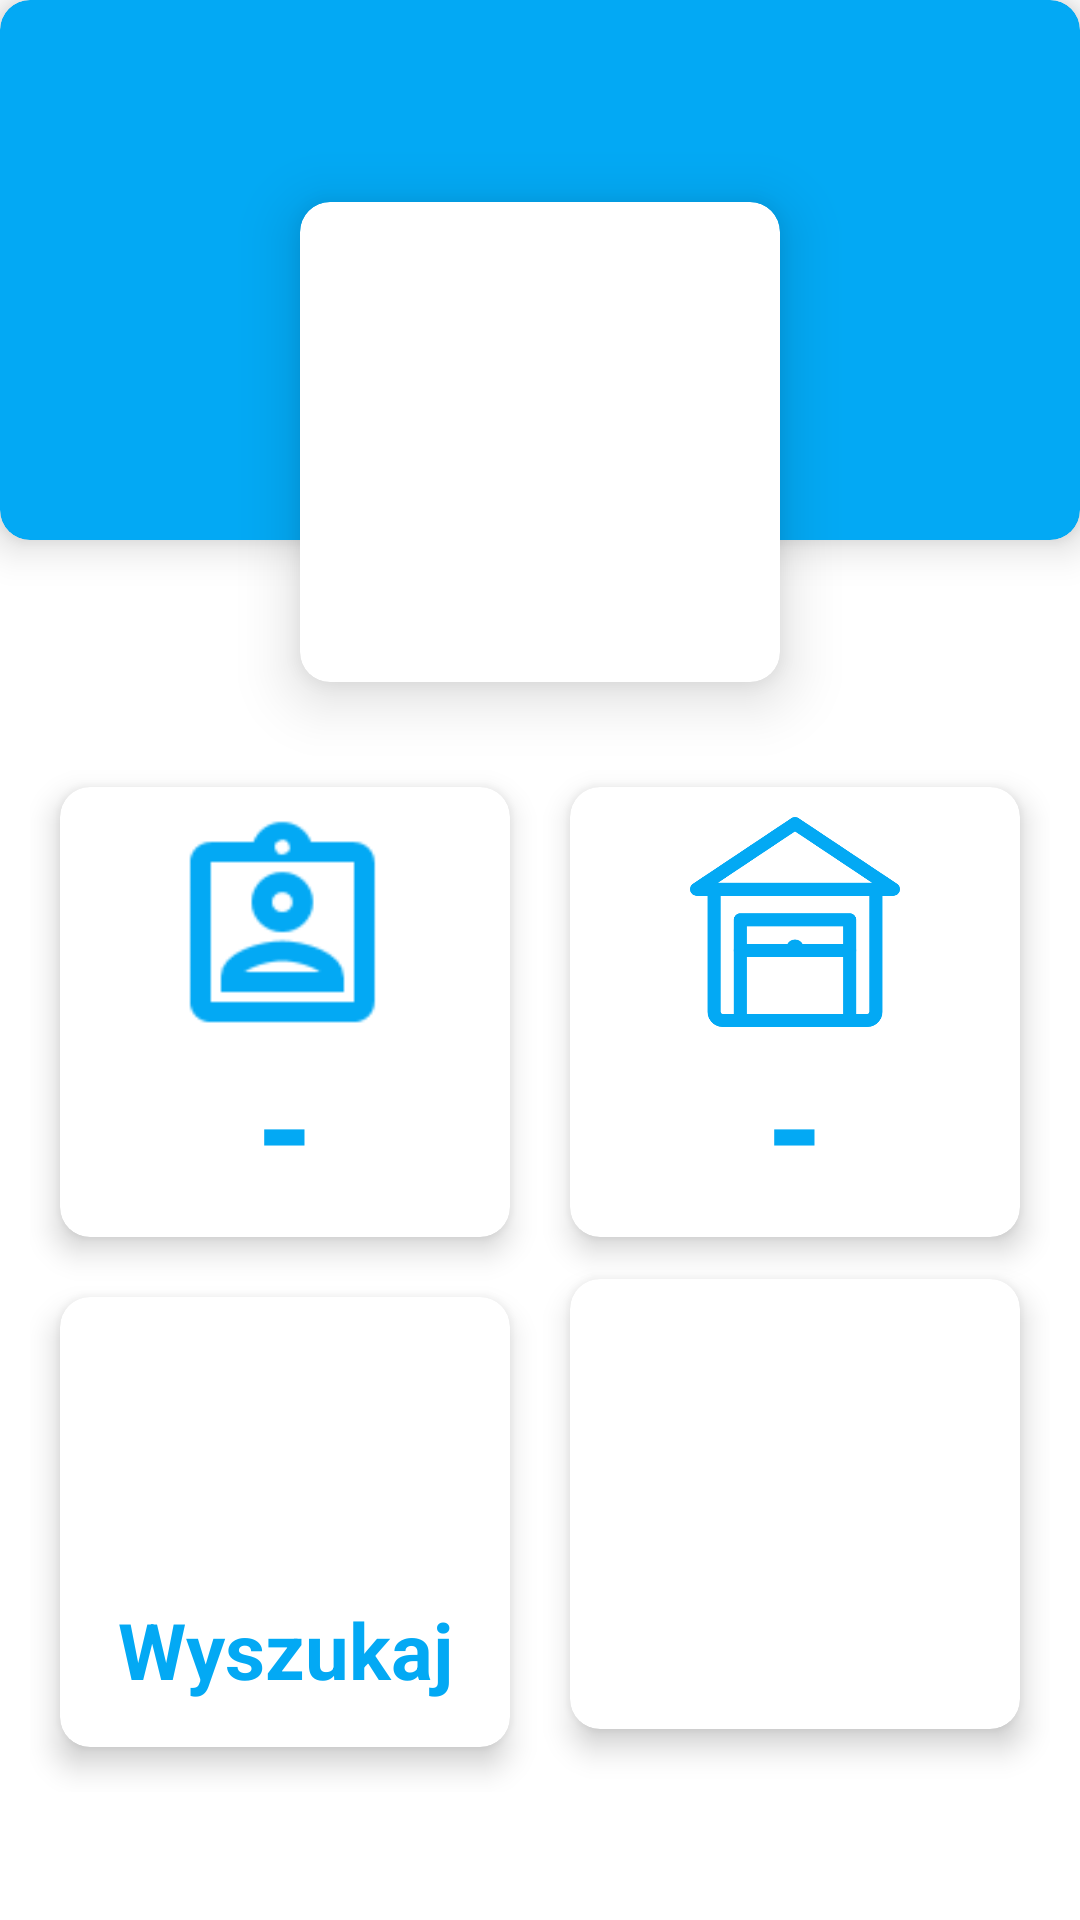

Produce the Android XML layout that renders to this screen, including the resource entries it uses.
<!-- AndroidManifest.xml: application theme Theme.MaterialComponents.Light.NoActionBar -->
<!-- res/layout/activity_menu.xml -->
<?xml version="1.0" encoding="utf-8"?>
<androidx.constraintlayout.widget.ConstraintLayout xmlns:android="http://schemas.android.com/apk/res/android"
    xmlns:app="http://schemas.android.com/apk/res-auto"
    xmlns:tools="http://schemas.android.com/tools"
    android:layout_width="match_parent"
    android:layout_height="match_parent"

    tools:context=".MenuActivity">

    <com.google.android.material.card.MaterialCardView
        android:id="@+id/materialCardView"
        android:layout_width="match_parent"
        android:layout_height="180dp"
        app:cardBackgroundColor="#03a9f4"
        app:cardCornerRadius="10dp"
        app:cardElevation="8dp"
        app:layout_constraintEnd_toEndOf="parent"
        app:layout_constraintStart_toStartOf="parent"
        app:layout_constraintTop_toTopOf="parent"></com.google.android.material.card.MaterialCardView>

    <com.google.android.material.card.MaterialCardView
        android:id="@+id/materialCardView2"
        android:layout_width="160dp"
        android:layout_height="160dp"
        app:cardBackgroundColor="@color/design_default_color_background"
        app:cardCornerRadius="10dp"
        app:cardElevation="12dp"

        app:cardPreventCornerOverlap="false"
        app:layout_constraintBottom_toBottomOf="parent"
        app:layout_constraintEnd_toEndOf="parent"
        app:layout_constraintStart_toStartOf="parent"
        app:layout_constraintTop_toTopOf="@+id/materialCardView"
        app:layout_constraintVertical_bias="0.13999999" />

    <GridLayout
        android:id="@+id/gridLayout"
        android:layout_width="wrap_content"
        android:layout_height="wrap_content"
        android:columnCount="2"
        android:rowCount="2"
        android:useDefaultMargins="true"
        app:layout_constraintBottom_toBottomOf="parent"
        app:layout_constraintEnd_toEndOf="parent"
        app:layout_constraintStart_toStartOf="parent"
        app:layout_constraintTop_toBottomOf="@+id/materialCardView2"
        app:layout_constraintVertical_bias="0.37"
        tools:context=".GridXMLActivity">

        <com.google.android.material.card.MaterialCardView
            android:id="@+id/TaskWorkerCard"
            android:layout_width="150dp"
            android:layout_height="150dp"
            android:layout_margin="10dp"

            android:clickable="true"
            android:theme="@style/customCardView"
            app:cardCornerRadius="10dp"
            app:cardElevation="6dp">

            <LinearLayout
                android:layout_width="match_parent"
                android:layout_height="match_parent"
                android:layout_margin="5dp"




                android:orientation="vertical">

                <ImageView
                    android:id="@+id/task_image"
                    android:layout_width="70dp"
                    android:layout_height="70dp"
                    android:adjustViewBounds="true"
                    android:scaleType="centerCrop"
                    android:layout_gravity="center"
                    android:layout_marginTop="5dp"

                    android:background="@drawable/outline_assignment_ind_black_48dp"
                    android:backgroundTint="@color/colorPrimaryDark" />

                <TextView
                    android:id="@+id/text_task"
                    android:layout_width="match_parent"
                    android:layout_height="match_parent"

                    android:gravity="center"
                    android:autoSizeTextType="uniform"
                    android:text="-"
                    android:autoSizeMaxTextSize="50sp"

                    android:textColor="#03a9f4"

                    android:textStyle="bold" />


            </LinearLayout>

        </com.google.android.material.card.MaterialCardView>


        <com.google.android.material.card.MaterialCardView
            android:id="@+id/WarehouseCard"
            android:layout_width="150dp"
            android:layout_height="150dp"
            android:layout_margin="10dp"
            android:clickable="true"
            android:theme="@style/customCardView"
            app:cardCornerRadius="10dp"
            app:cardElevation="6dp">

            <LinearLayout
                android:layout_width="match_parent"
                android:layout_height="match_parent"
                android:layout_margin="5dp"
                android:orientation="vertical">

                <ImageView
                    android:layout_width="70dp"
                    android:layout_height="70dp"
                    android:adjustViewBounds="true"
                    android:scaleType="centerCrop"
                    android:layout_gravity="center"

                    android:layout_marginTop="5dp"
                    android:background="@drawable/tb"
                    android:backgroundTint="#03a9f4" />

                <TextView
                    android:id="@+id/text_warehouse"
                    android:layout_width="match_parent"
                    android:layout_height="match_parent"
                    android:gravity="center"

                    android:autoSizeTextType="uniform"
                    android:text="-"
                    android:textColor="#03a9f4"

                    android:textStyle="bold" />


            </LinearLayout>

        </com.google.android.material.card.MaterialCardView>


        <com.google.android.material.card.MaterialCardView
            android:id="@+id/SearchCard"
            android:layout_width="150dp"
            android:layout_height="150dp"
            android:layout_margin="10dp"
            android:layout_marginBottom="15dp"
            android:theme="@style/customCardView"

            app:cardCornerRadius="10dp"
            app:cardElevation="6dp">

            <LinearLayout
                android:layout_width="match_parent"
                android:layout_height="match_parent"
                android:layout_margin="15dp"
                android:orientation="vertical">

                <ImageView
                    android:layout_width="70dp"
                    android:layout_height="70dp"
                    android:layout_gravity="center"

                    android:layout_marginTop="10dp"
                    android:background="@drawable/search_icon"
                    android:backgroundTint="#03a9f4" />

                <TextView

                    android:layout_width="match_parent"
                    android:layout_height="match_parent"
                    android:gravity="center"
                    android:layout_marginTop="5dp"
                    android:text="Wyszukaj"
                    android:textColor="#03a9f4"

                    app:autoSizeTextType="uniform"
                    android:textStyle="bold" />


            </LinearLayout>

        </com.google.android.material.card.MaterialCardView>

        <com.google.android.material.card.MaterialCardView xmlns:card_view="http://schemas.android.com/apk/res-auto"
            android:id="@+id/testCard"
            android:layout_width="150dp"
            android:layout_height="150dp"
            android:layout_marginLeft="10dp"
            android:background="?android:attr/selectableItemBackground"
            android:clickable="true"
            android:focusable="true"
            app:rippleColor="@color/colorPrimaryDark"
            card_view:cardCornerRadius="10dp"
            card_view:cardElevation="6dp" />

    </GridLayout>

    <com.google.android.material.button.MaterialButton
        android:id="@+id/setting_button"
        style="@style/Widget.MaterialComponents.Button.UnelevatedButton"
        android:layout_width="40dp"
        android:layout_height="40dp"
        android:backgroundTint="#ffffff"
        android:elevation="0dp"
        android:insetLeft="0dp"
        android:insetTop="0dp"
        android:insetRight="0dp"
        android:insetBottom="0dp"
        app:icon="@drawable/settings_icon"
        app:iconGravity="textStart"
        app:iconPadding="0dp"
        app:iconSize="40dp"
        app:iconTint="#03a9f4"
        app:layout_constraintBottom_toBottomOf="parent"
        app:layout_constraintEnd_toEndOf="parent"
        app:layout_constraintHorizontal_bias="0.094"
        app:layout_constraintStart_toStartOf="parent"
        app:layout_constraintTop_toBottomOf="@+id/gridLayout"
        app:layout_constraintVertical_bias="0.525" />


</androidx.constraintlayout.widget.ConstraintLayout>
<!-- resources referenced by this layout -->
<resources>
  <color name="colorPrimaryDark">#03a9f4</color>
  <!-- drawable outline_assignment_ind_black_48dp: png bitmap (drawable, 3846 bytes) -->
  <!-- drawable tb: png bitmap (drawable, 4528 bytes) -->
  <style name="customCardView" parent="Widget.MaterialComponents.CardView">
          <item name="colorControlHighlight">#c4edff</item>
      </style>
</resources>
